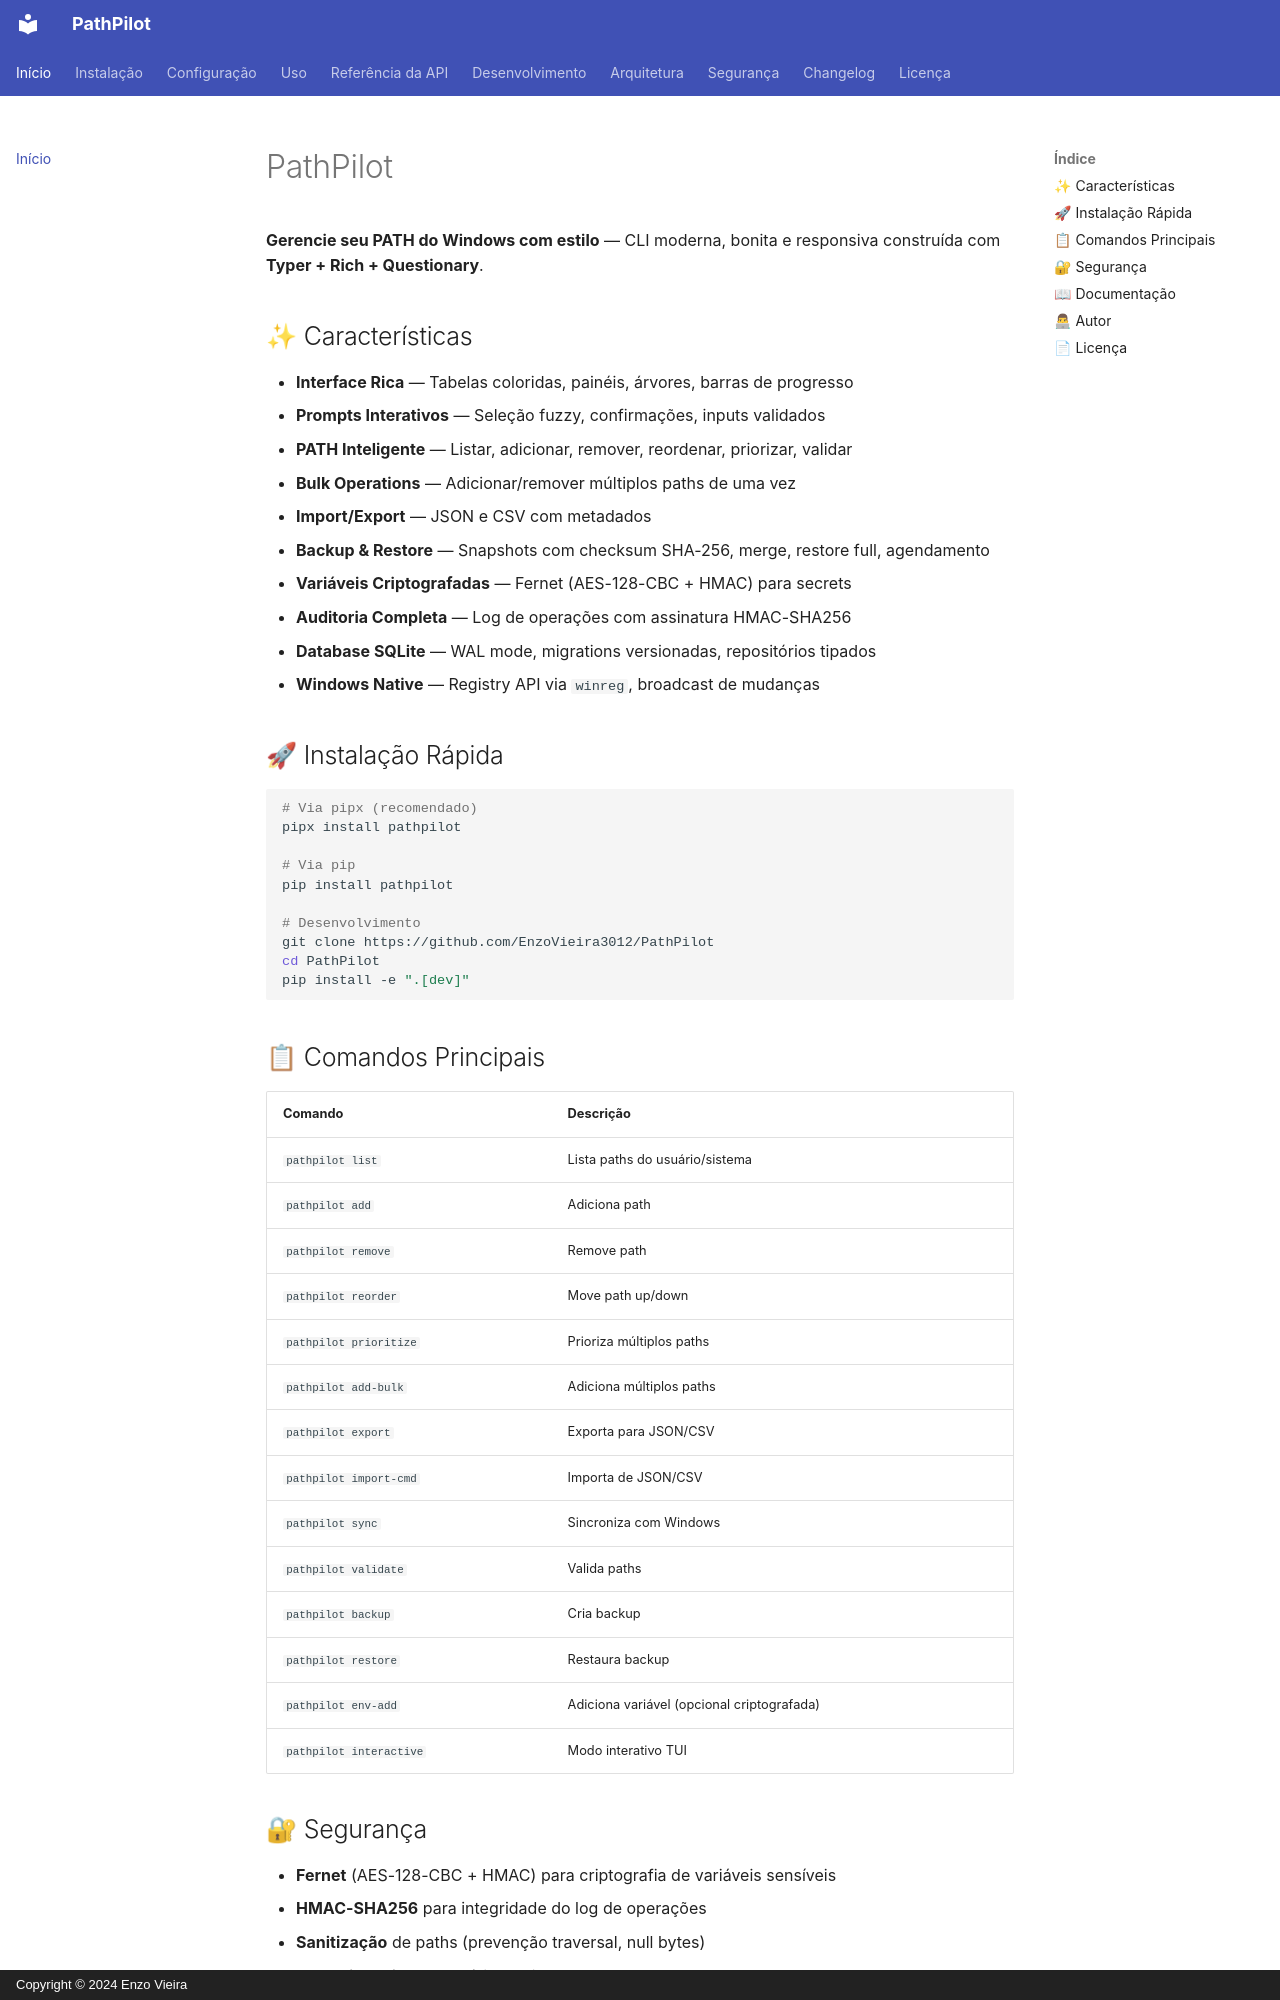

repository: EnzoVieira3012/PathPilot · page: index.html · generator: mkdocs · copyright: Copyright © 2024 Enzo Vieira

# PathPilot

**Gerencie seu PATH do Windows com estilo** — CLI moderna, bonita e responsiva construída com **Typer + Rich + Questionary**.

## ✨ Características

- **Interface Rica** — Tabelas coloridas, painéis, árvores, barras de progresso
- **Prompts Interativos** — Seleção fuzzy, confirmações, inputs validados
- **PATH Inteligente** — Listar, adicionar, remover, reordenar, priorizar, validar
- **Bulk Operations** — Adicionar/remover múltiplos paths de uma vez
- **Import/Export** — JSON e CSV com metadados
- **Backup & Restore** — Snapshots com checksum SHA-256, merge, restore full, agendamento
- **Variáveis Criptografadas** — Fernet (AES-128-CBC + HMAC) para secrets
- **Auditoria Completa** — Log de operações com assinatura HMAC-SHA256
- **Database SQLite** — WAL mode, migrations versionadas, repositórios tipados
- **Windows Native** — Registry API via `winreg`, broadcast de mudanças

## 🚀 Instalação Rápida

```bash
# Via pipx (recomendado)
pipx install pathpilot

# Via pip
pip install pathpilot

# Desenvolvimento
git clone https://github.com/EnzoVieira3012/PathPilot
cd PathPilot
pip install -e ".[dev]"
```

## 📋 Comandos Principais

| Comando | Descrição |
|---------|-----------|
| `pathpilot list` | Lista paths do usuário/sistema |
| `pathpilot add` | Adiciona path |
| `pathpilot remove` | Remove path |
| `pathpilot reorder` | Move path up/down |
| `pathpilot prioritize` | Prioriza múltiplos paths |
| `pathpilot add-bulk` | Adiciona múltiplos paths |
| `pathpilot export` | Exporta para JSON/CSV |
| `pathpilot import-cmd` | Importa de JSON/CSV |
| `pathpilot sync` | Sincroniza com Windows |
| `pathpilot validate` | Valida paths |
| `pathpilot backup` | Cria backup |
| `pathpilot restore` | Restaura backup |
| `pathpilot env-add` | Adiciona variável (opcional criptografada) |
| `pathpilot interactive` | Modo interativo TUI |
